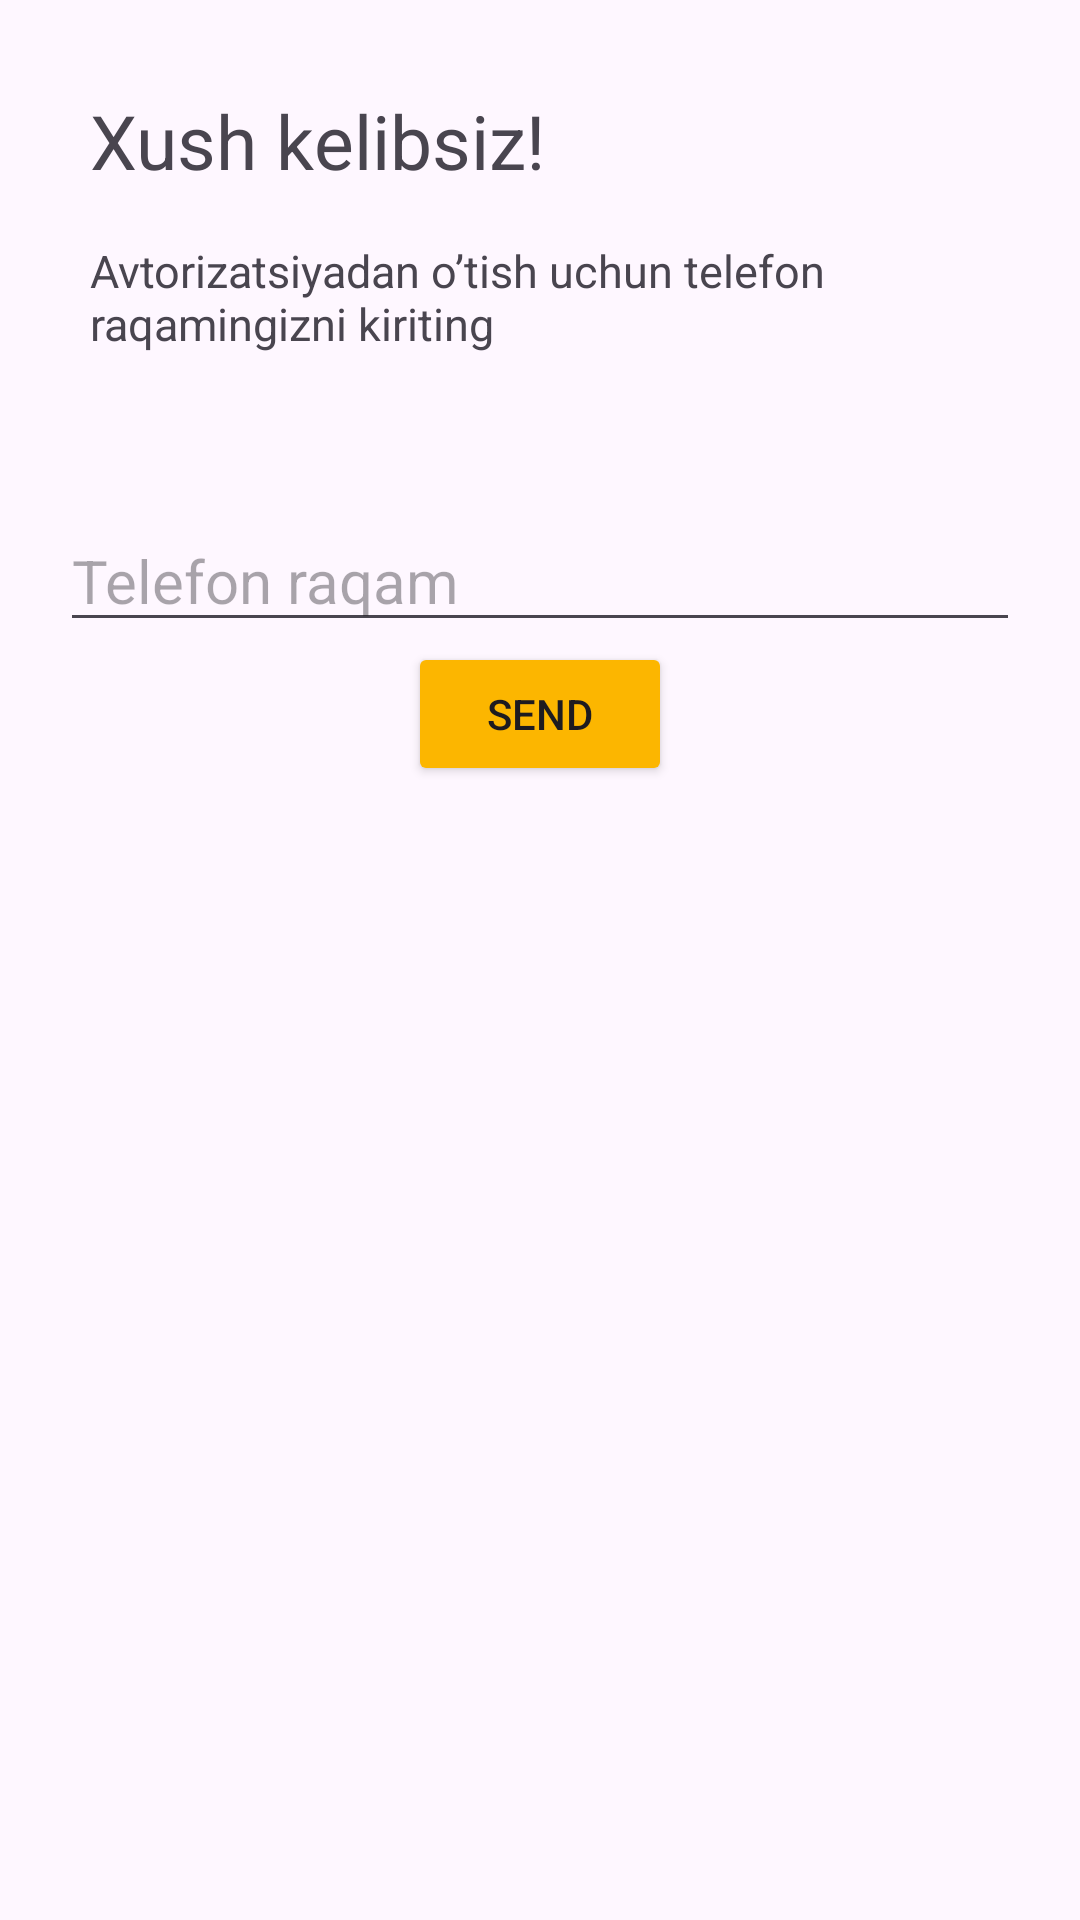

Write the Android layout XML for this screen, with the resource values it uses.
<!-- AndroidManifest.xml: application theme Theme.PhoneRegister -->
<!-- res/layout/activity_main.xml -->
<?xml version="1.0" encoding="utf-8"?>
<androidx.constraintlayout.widget.ConstraintLayout
    xmlns:android="http://schemas.android.com/apk/res/android"
    xmlns:app="http://schemas.android.com/apk/res-auto"
    xmlns:tools="http://schemas.android.com/tools"
    android:layout_width="match_parent"
    android:orientation="vertical"
    android:padding="20dp"
    android:layout_height="match_parent"
    tools:context=".MainActivity">

<TextView
    android:id="@+id/textt"
    android:layout_width="match_parent"
    android:layout_height="50dp"
    android:text="Xush kelibsiz!"
    android:textSize="25dp"
android:padding="10dp"
    app:layout_constraintTop_toTopOf="parent"
    app:layout_constraintLeft_toLeftOf="parent"
    app:layout_constraintRight_toRightOf="parent"/>


    <TextView
        android:id="@+id/text"
        android:layout_width="match_parent"
        android:layout_height="100dp"
        android:text="Avtorizatsiyadan o’tish uchun telefon
raqamingizni kiriting"
        android:textSize="15dp"
        android:padding="10dp"
   app:layout_constraintTop_toBottomOf="@id/textt"/>
    <LinearLayout
        android:layout_width="match_parent"
        android:orientation="vertical"
        android:gravity="center"
        app:layout_constraintTop_toBottomOf="@id/text"
        android:layout_height="wrap_content">
    <EditText
        android:layout_width="match_parent"
        android:layout_height="wrap_content"
        android:id="@+id/edt_phone"
        android:inputType="phone"
        android:hint="Telefon raqam"
        android:textSize="20sp"/>
    <Button
        android:layout_width="wrap_content"
        android:layout_height="wrap_content"
        android:text="Send"
        android:backgroundTint="#FCB600"
        android:id="@+id/btn_send"/>
    </LinearLayout>

</androidx.constraintlayout.widget.ConstraintLayout>
<!-- resources referenced by this layout -->
<resources>
  <style name="Theme.PhoneRegister" parent="Base.Theme.PhoneRegister" />
  <style name="Base.Theme.PhoneRegister" parent="Theme.Material3.DayNight.NoActionBar">
          
          
      </style>
</resources>
